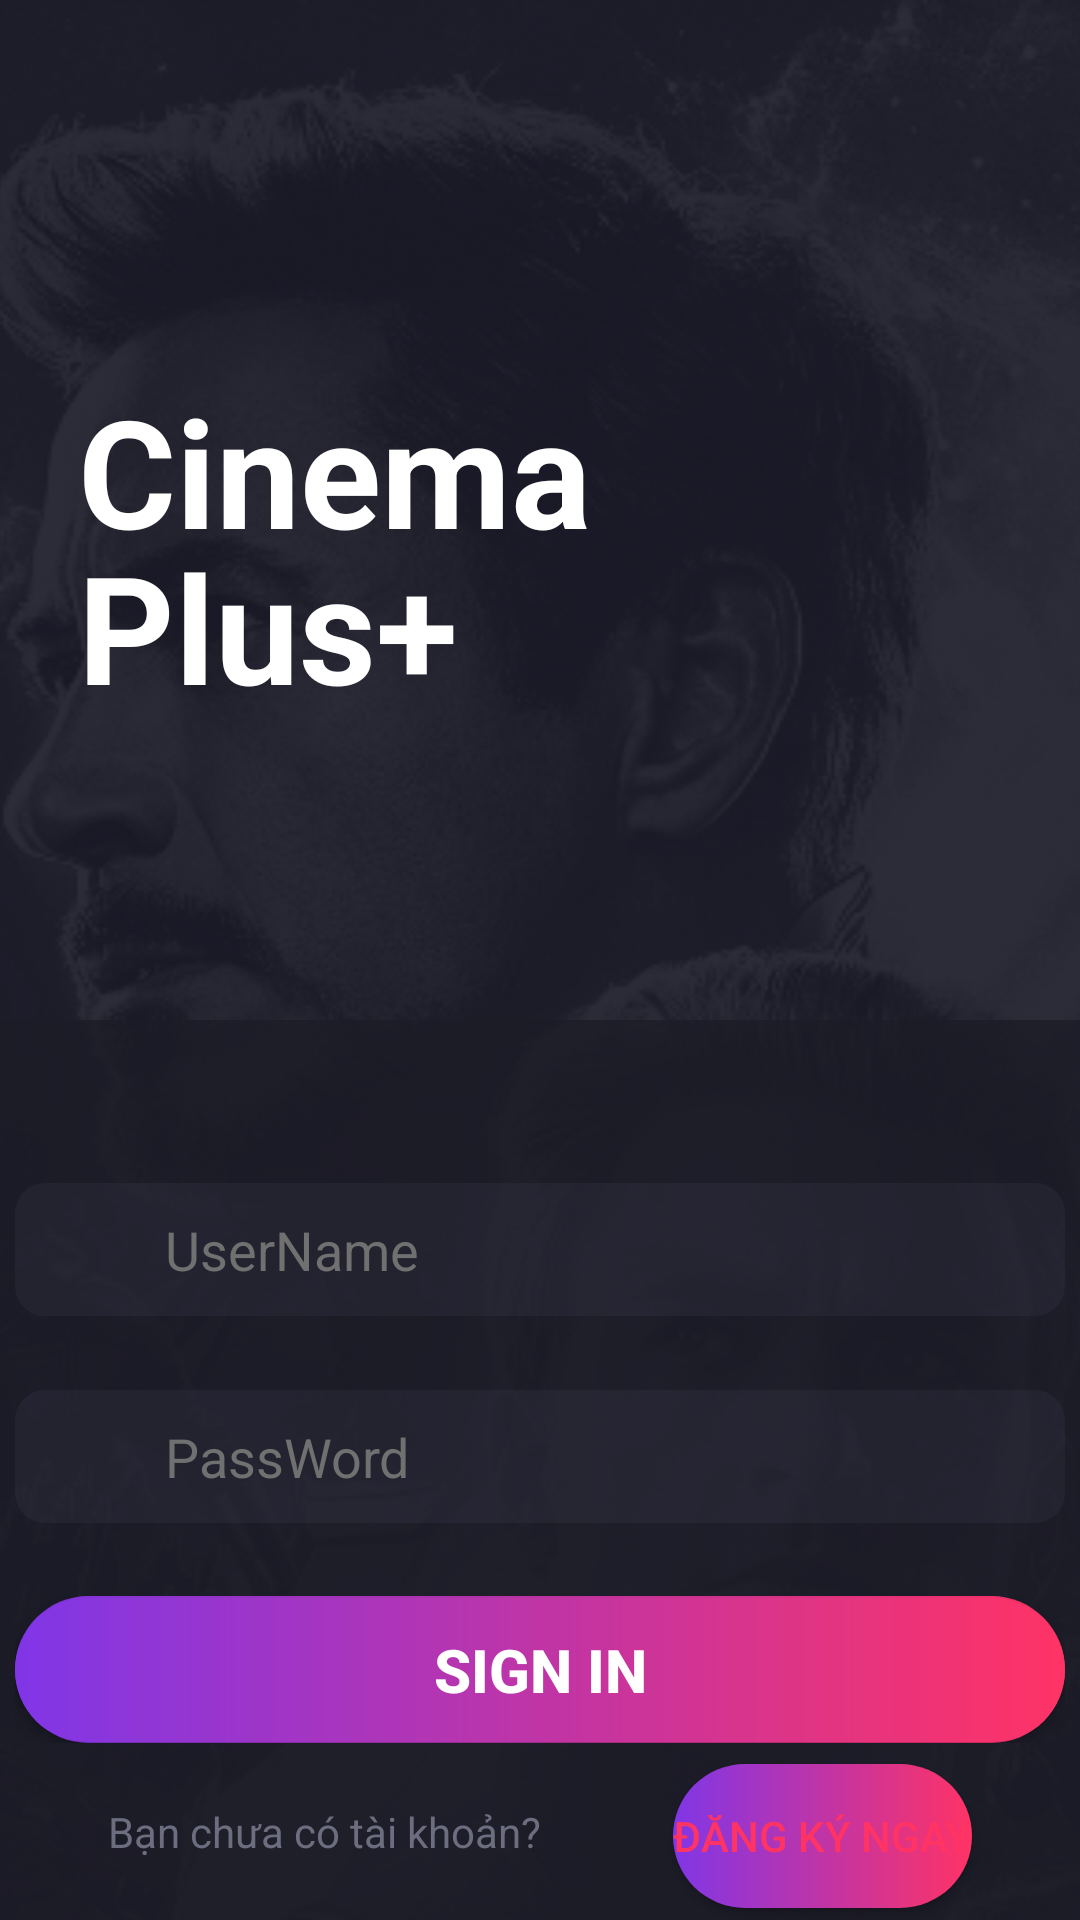

Produce the Android XML layout that renders to this screen, including the resource entries it uses.
<!-- AndroidManifest.xml: application theme Theme.MovieBookings -->
<!-- res/layout/activity_login.xml -->
<?xml version="1.0" encoding="utf-8"?>
<androidx.constraintlayout.widget.ConstraintLayout xmlns:android="http://schemas.android.com/apk/res/android"
    xmlns:app="http://schemas.android.com/apk/res-auto"
    xmlns:tools="http://schemas.android.com/tools"
    android:layout_width="match_parent"
    android:layout_height="match_parent"
    tools:context=".Activity.Login">

    <ImageView
        android:id="@+id/imageView"
        android:layout_width="500dp"
        android:layout_height="1000dp"
        app:layout_constraintBottom_toBottomOf="parent"

        app:layout_constraintEnd_toEndOf="parent"
        app:layout_constraintStart_toStartOf="parent"
        app:layout_constraintTop_toTopOf="parent"
        app:layout_constraintVertical_bias="0.0"
        app:srcCompat="@drawable/background"
        tools:ignore="MissingConstraints" />

    <androidx.constraintlayout.widget.ConstraintLayout
        android:id="@+id/constraintLayout"
        android:layout_width="match_parent"
        android:layout_height="300dp"
        android:background="#CB1C1C28"
        app:layout_constraintBottom_toBottomOf="parent"
        app:layout_constraintEnd_toEndOf="parent"
        app:layout_constraintStart_toStartOf="parent">

        <EditText
            android:id="@+id/edt_UserName"
            android:layout_width="350dp"
            android:layout_height="wrap_content"
            android:background="@drawable/edittextlogin"
            android:ems="10"
            android:hint="UserName"
            android:inputType="textPersonName"
            android:paddingHorizontal="50dp"
            android:paddingVertical="10dp"
            android:textColorHint="#707070"
            app:layout_constraintBottom_toTopOf="@+id/constraintLayout2"
            app:layout_constraintEnd_toEndOf="parent"
            app:layout_constraintHorizontal_bias="0.504"
            app:layout_constraintStart_toStartOf="parent"
            app:layout_constraintTop_toTopOf="parent"
            app:layout_constraintVertical_bias="0.368" />

        <EditText
            android:id="@+id/edt_PassWord"
            android:layout_width="350dp"
            android:layout_height="wrap_content"
            android:background="@drawable/edittextlogin"
            android:ems="10"
            android:hint="PassWord"
            android:inputType="textPersonName"
            android:paddingHorizontal="50dp"
            android:paddingVertical="10dp"
            android:textColorHint="#707070"
            app:layout_constraintBottom_toTopOf="@+id/constraintLayout2"
            app:layout_constraintEnd_toEndOf="parent"
            app:layout_constraintStart_toStartOf="parent"
            app:layout_constraintTop_toBottomOf="@+id/edt_UserName" />

        <androidx.constraintlayout.widget.ConstraintLayout
            android:id="@+id/constraintLayout2"
            android:layout_width="350dp"
            android:layout_height="49dp"
            android:layout_marginStart="100dp"
            android:layout_marginEnd="100dp"
            android:layout_marginBottom="20dp"
            android:background="@drawable/tabbar"
            app:layout_constraintBottom_toTopOf="@+id/txt_check"
            app:layout_constraintEnd_toEndOf="parent"
            app:layout_constraintStart_toStartOf="parent">

            <Button
                android:id="@+id/btn_Sigin"
                android:layout_width="match_parent"
                android:layout_height="wrap_content"
                android:text="Sign in"
                android:textColor="#fff"
                android:textSize="20dp"
                android:textStyle="bold"
                android:background="@drawable/tabbar"
                app:layout_constraintBottom_toBottomOf="parent"
                app:layout_constraintEnd_toEndOf="parent"
                app:layout_constraintStart_toStartOf="parent"
                app:layout_constraintTop_toTopOf="parent" />
        </androidx.constraintlayout.widget.ConstraintLayout>

        <TextView
            android:id="@+id/txt_check"
            android:layout_width="wrap_content"
            android:layout_height="wrap_content"
            android:layout_marginStart="36dp"
            android:layout_marginBottom="20dp"
            android:text="Bạn chưa có tài khoản?"
            android:textColor="#6D6D80"
            app:layout_constraintBottom_toBottomOf="parent"
            app:layout_constraintStart_toStartOf="parent" />

        <Button
            android:id="@+id/btn_dangky"
            android:layout_width="wrap_content"
            android:layout_height="wrap_content"
            android:layout_marginStart="44dp"
            android:layout_marginBottom="4dp"
            android:text="Đăng ký ngay"
            android:textColor="#FF3364"
            android:background="@drawable/tabbar"
            app:layout_constraintBottom_toBottomOf="parent"
            app:layout_constraintStart_toEndOf="@+id/txt_check" />
    </androidx.constraintlayout.widget.ConstraintLayout>

    <TextView
        android:id="@+id/txt_cinema"
        android:layout_width="wrap_content"
        android:layout_height="wrap_content"
        android:layout_marginStart="26dp"
        android:layout_marginBottom="150dp"
        android:text="Cinema"
        android:textColor="#fff"
        android:textSize="50dp"
        android:textStyle="bold"
        app:layout_constraintBottom_toTopOf="@+id/constraintLayout"
        app:layout_constraintStart_toStartOf="parent" />

    <TextView
        android:id="@+id/txt_plus"
        android:layout_width="wrap_content"
        android:layout_height="wrap_content"
        android:layout_marginStart="26dp"
        android:layout_marginTop="-15dp"
        android:text="Plus+"
        android:textColor="#fff"
        android:textSize="50dp"
        android:textStyle="bold"
        app:layout_constraintStart_toStartOf="parent"
        app:layout_constraintTop_toBottomOf="@+id/txt_cinema" />
</androidx.constraintlayout.widget.ConstraintLayout>
<!-- resources referenced by this layout -->
<resources>
  <!-- drawable background: png bitmap (drawable, 305330 bytes) -->
  <!-- drawable edittextlogin (drawable) -->
  <?xml version="1.0" encoding="utf-8"?>
  <selector xmlns:android="http://schemas.android.com/apk/res/android">
      <item>
          <shape android:shape="rectangle">
              <solid android:color="#33404056"></solid>
  
              <corners android:radius="10dp"></corners>
  
          </shape>
      </item>
  </selector>
  <!-- drawable tabbar (drawable) -->
  <shape xmlns:android="http://schemas.android.com/apk/res/android" android:shape="rectangle" >
      <gradient
          android:startColor="#8036E7"
  
          android:endColor="#FF3365"
          android:angle="0"/>
      <corners
         android:radius="500dp" />
  
  
  </shape>
  <style name="Theme.MovieBookings" parent="Theme.MaterialComponents.DayNight.DarkActionBar">
          
          <item name="colorPrimary">@color/purple_500</item>
          <item name="colorPrimaryVariant">@color/purple_700</item>
          <item name="colorOnPrimary">@color/white</item>
          
          <item name="colorSecondary">@color/teal_200</item>
          <item name="colorSecondaryVariant">@color/teal_700</item>
          <item name="colorOnSecondary">@color/black</item>
          
          <item name="android:statusBarColor">?attr/colorPrimaryVariant</item>
          
      </style>
  <!-- not gathered from this repository: default colours our renderer supplied (Android Studio template values) -->
  <color name="purple_500">#FF6200EE</color>
  <color name="purple_700">#FF3700B3</color>
  <color name="teal_200">#FF03DAC5</color>
  <color name="teal_700">#FF018786</color>
  <color name="black">#FF000000</color>
  <color name="white">#FFFFFFFF</color>
</resources>
